Run: headless pygame with SDL's dummy video driver; simulated clock (each Clock.tick advances the game by its frame time, no real sleeping); random seed 0; keys injected as events and as key.get_pressed() state; no mouse input.
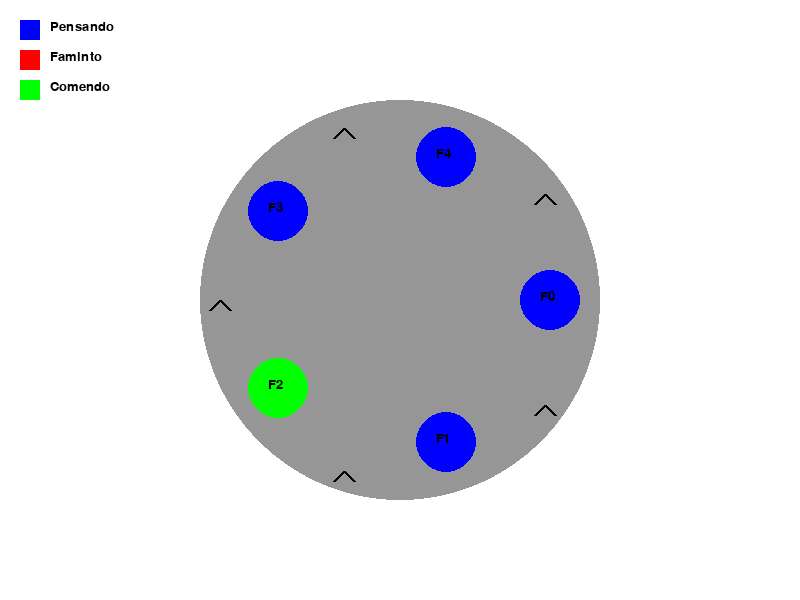
Frame 1 of 4 · flips 1–60 · no input
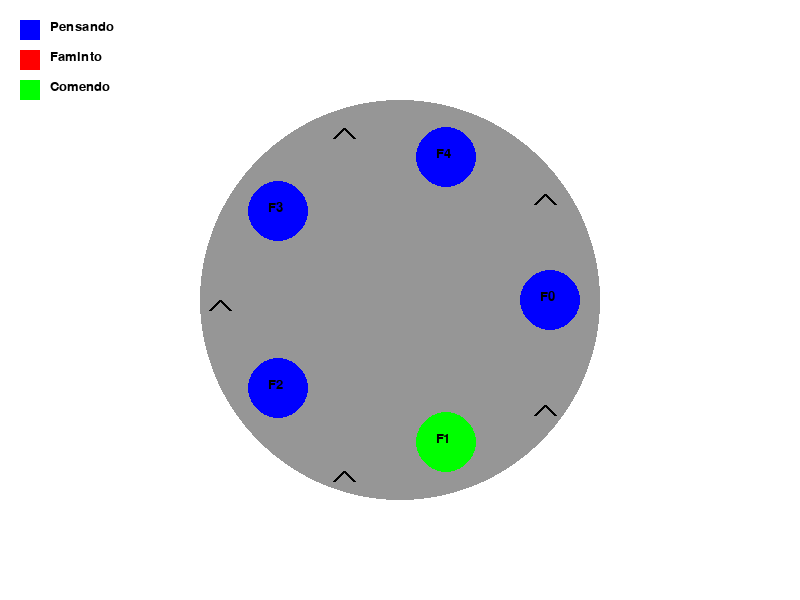
Frame 2 of 4 · flips 61–180 · tapped SPACE, RETURN · held RIGHT (→), D
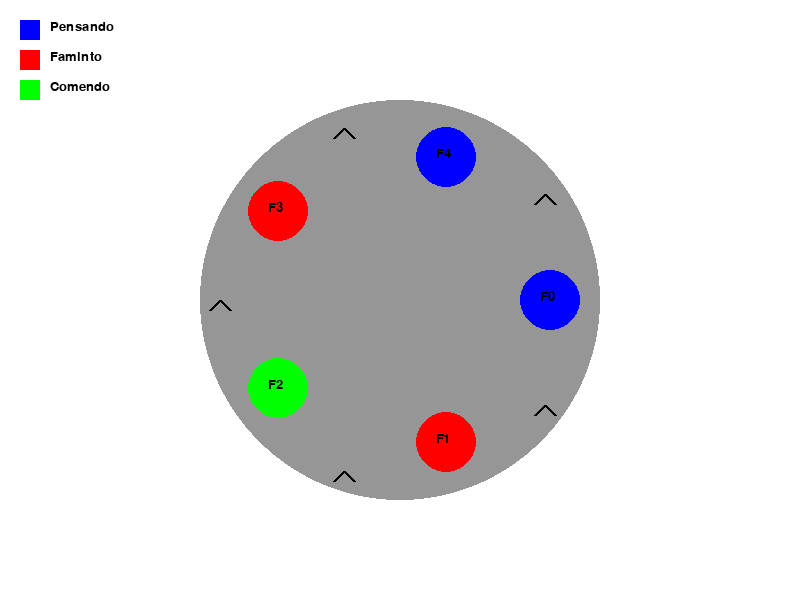
Frame 3 of 4 · flips 181–300 · held DOWN (↓), S
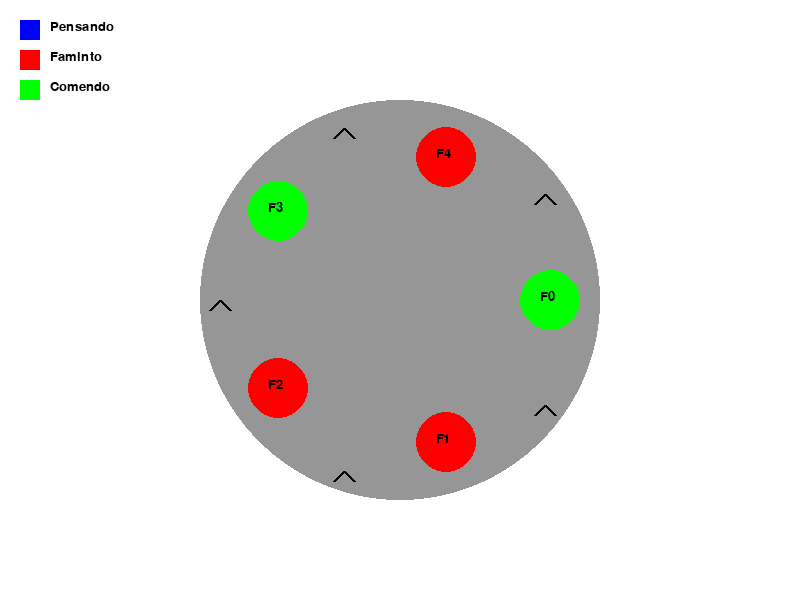
Frame 4 of 4 · flips 301–420 · held LEFT (←), A, UP (↑), W

The pygame program that drew these frames:

import pygame
import sys
import threading
import time
import random
from pygame.locals import *

# Configurações iniciais
pygame.init()
WIDTH, HEIGHT = 800, 600
screen = pygame.display.set_mode((WIDTH, HEIGHT))
pygame.display.set_caption("Jantar dos Filósofos")

# Cores
WHITE = (255, 255, 255)
BLACK = (0, 0, 0)
RED = (255, 0, 0)
GREEN = (0, 255, 0)
BLUE = (0, 0, 255)
YELLOW = (255, 255, 0)
GRAY = (150, 150, 150)

# Fontes
font = pygame.font.SysFont('Arial', 20)

# Número de filósofos
N = 5

# Estado dos filósofos
PENSANDO, FAMINTO, COMENDO = 0, 1, 2
estados = [PENSANDO] * N
estados_cores = {PENSANDO: BLUE, FAMINTO: RED, COMENDO: GREEN}

# Semáforos para cada filósofo e para o mutex
mutex = threading.Semaphore(1)
semaforos = [threading.Semaphore(0) for _ in range(N)]

# Posições dos filósofos e garfos na mesa
centro = (WIDTH // 2, HEIGHT // 2)
raio_mesa = 200
raio_filosofos = 150
raio_garfos = 180

def calcular_posicao(i, raio):
    angulo = 2 * 3.14159 * i / N
    x = centro[0] + raio * pygame.math.Vector2(1, 0).rotate(angulo * 180 / 3.14159).x
    y = centro[1] + raio * pygame.math.Vector2(1, 0).rotate(angulo * 180 / 3.14159).y
    return (int(x), int(y))

def filosofo(i):
    while True: 
        pensar(i)
        pegar_garfos(i)
        comer(i)
        largar_garfos(i)

def pensar(i):
    estados[i] = PENSANDO
    time.sleep(random.uniform(1, 3))

def comer(i):
    estados[i] = COMENDO
    time.sleep(random.uniform(1, 3))

def pegar_garfos(i):
    mutex.acquire()
    estados[i] = FAMINTO
    testar(i)
    mutex.release()
    semaforos[i].acquire()

def largar_garfos(i):
    mutex.acquire()
    estados[i] = PENSANDO
    testar((i + N - 1) % N)
    testar((i + 1) % N)
    mutex.release()

def testar(i):
    if estados[i] == FAMINTO and \
       estados[(i + N - 1) % N] != COMENDO and \
       estados[(i + 1) % N] != COMENDO:
        estados[i] = COMENDO
        semaforos[i].release()

def desenhar_mesa():
    # Desenha a mesa
    pygame.draw.circle(screen, GRAY, centro, raio_mesa)
    
    # Desenha os filósofos
    for i in range(N):
        pos = calcular_posicao(i, raio_filosofos)
        cor = estados_cores[estados[i]]
        pygame.draw.circle(screen, cor, pos, 30)
        texto = font.render(f"F{i}", True, BLACK)
        screen.blit(texto, (pos[0] - 10, pos[1] - 10))
    
    # Desenha os garfos
    for i in range(N):
        pos_garfo = calcular_posicao(i + 0.5, raio_garfos)
        pygame.draw.line(screen, BLACK, pos_garfo, (pos_garfo[0] + 10, pos_garfo[1] + 10), 3)
        pygame.draw.line(screen, BLACK, pos_garfo, (pos_garfo[0] - 10, pos_garfo[1] + 10), 3)
    
    # Legenda
    legenda_y = 20
    for estado, cor in estados_cores.items():
        nome = ["Pensando", "Faminto", "Comendo"][estado]
        pygame.draw.rect(screen, cor, (20, legenda_y, 20, 20))
        texto = font.render(nome, True, BLACK)
        screen.blit(texto, (50, legenda_y))
        legenda_y += 30

def main():
    # Inicia as threads dos filósofos
    filosofos = []
    for i in range(N):
        filosofo_thread = threading.Thread(target=filosofo, args=(i,), daemon=True)
        filosofos.append(filosofo_thread)
        filosofo_thread.start()
    
    # Loop principal do Pygame
    clock = pygame.time.Clock()
    running = True
    
    while running:
        for event in pygame.event.get():
            if event.type == QUIT:
                running = False
        
        screen.fill(WHITE)
        desenhar_mesa()
        
        # Atualiza a tela
        pygame.display.flip()
        clock.tick(30)
    
    pygame.quit()
    sys.exit()

if __name__ == "__main__":
    main()
